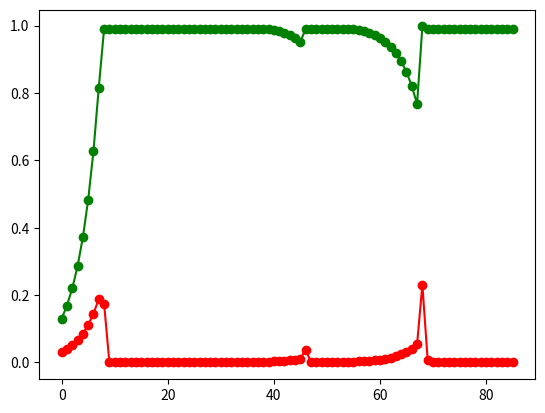

Reproduce this figure in Python.
import matplotlib.pyplot as plt

DELTA = 0.3

def prob_up(prev):
    res = abs(prev + abs(prev) * DELTA)
    # res = abs(prev + abs(prev) * DELTA)
    if res >= 1:
        return 0.99
    # return abs(prev + abs(prev) * DELTA)
    return res

def prob_down(prev):
    res = abs(prev - (1 - abs(prev)) * DELTA)
    if res >= 1:
        return 0.99
    # return abs(prev - (1 - abs(prev)) * DELTA)
    return res

# signals = [1,1,-1,1,1,1,-1,1,-1,1,1,1,1,1,-1,1,1,1,-1,-1,-1,-1,-1,-1,-1,-1,-1,-1,-1,-1,-1,-1]
# signals = [0,0,0,0,0,0,0,1,0,1,0,0,0,1,1,1,1,1,0,1,1,1,1,1,1,1,1,1]
# signals = [0,0,0,0,0,1,0,0,1,0,0,1,0,0,0,0,1,1,1,0,0,0,1,0,0,0,1,1,0,0]
# signals = [1,1,1,1,0,0,1,1,0,1,1,1,1,1]
# signals = [1,2,3,2,2,2,2,2,4,2,2,4,5,2,2,2,2,3,4,3,2,2,2,2,2,2,2,2,2,]
# signals = [1,2,3]

# signals += [0,0,0,0,0,0,0,0,0,0,0,0]
# signals += [0,0,0,0,0,0,0,0,0,0,0,0]
# signals += [0,0,0,0,0,0,0,0,0,0,0,0]
signals = [1,1,1,1,1,1,1,1,1,1,1,1,1,1,1,1,1,1]
signals += [1,1,1,1,1,1,1,1,1,1,1,1,1,1,1,1,1,1]
signals += [1,1,1,1,0,0,0,0,0,0,1,1,1,1,1,1,1,1,1,1]
signals += [0,0,0,0,0,0,0,0,0,0,0,0]
# signals += [0,0,0,0,0,0,0,0,0,0,0,0]
# signals += [0,0,0,0,0,0,0,0,0,0,0,0]
# signals += [0,0,0,0,0,0,0,0,0,0,0,0]
# signals += [1,1,1,1,1,1,1,1,1,1,1,1,1,1,1,1,1,1]
# signals += [0,0,0,0,0,0,0,0,0,0,0,0]
# signals += [1,1,1,1,1,1,1,1,1,1,1,1,1,1,1,1,1,1]
signals += [1,1,1,1,1,1,1,1,1,1,1,1,1,1,1,1,1,1]
# signals += [0,0,0,0,0,0,0,0,0,0,0,0]
# signals += [0,0,0,0,0,0,0,0,0,0,0,0]
# signals += [0,0,0,0,0,0,0,0,0,0,0,0]
# signals += [1,1,1,1,1,1,1,1,1,1,1,1,1,1,1,1,1,1]
# signals += [0,0,0,0,0,0,0,0,0,0,0,0]

probs = []
# probs2 = []
diffs = []

first_signal = True
# prev_p = 0.0000000001
prev_p = 0.1

for signal in signals:
    if signal == 1:
        tmp_p = prob_up(prev_p)
    elif signal == 0:
        tmp_p = prob_down(prev_p)

    diffs.append(abs(tmp_p - prev_p))
    prev_p = tmp_p
    probs.append(prev_p)
    # print(prev_p)

plt.plot(probs, 'go-')
plt.plot(diffs, 'ro-')

plt.show()